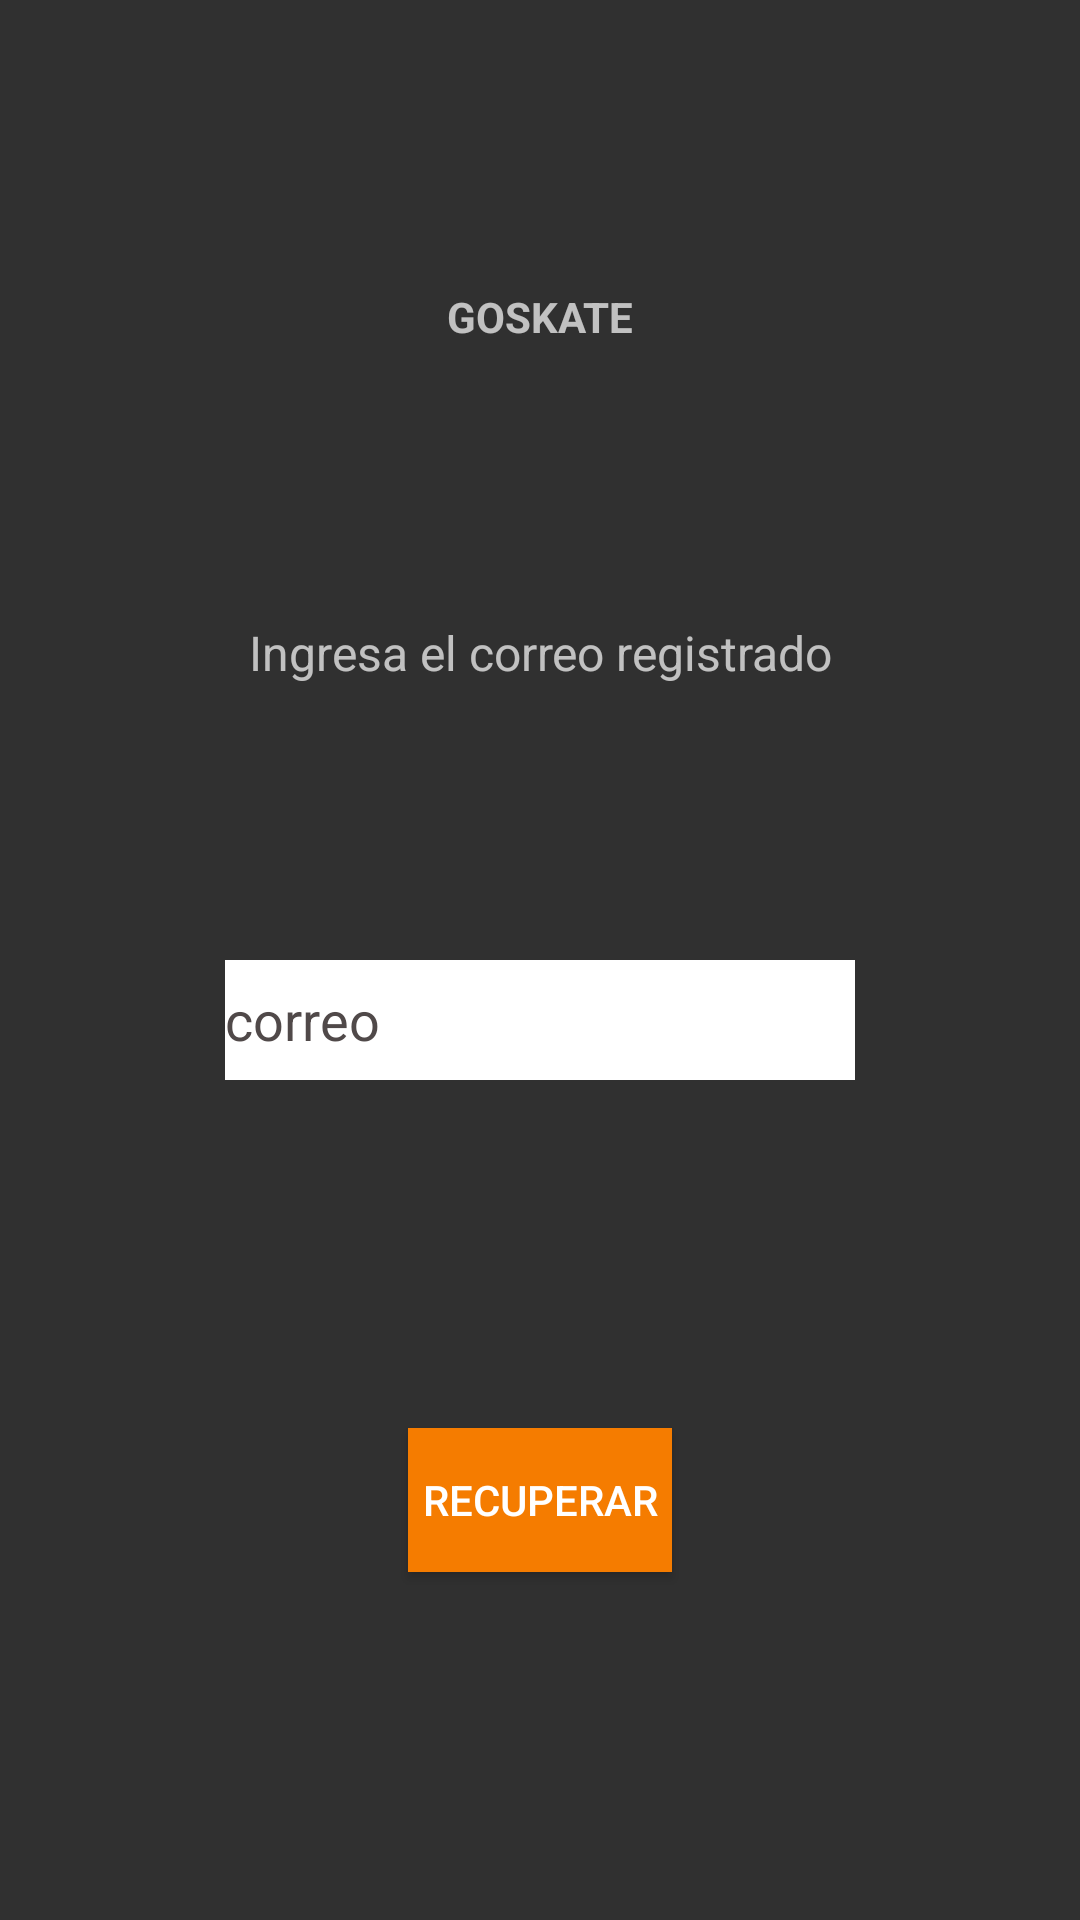

Reconstruct the res/layout file that produces this screen, plus the resources it refers to.
<!-- AndroidManifest.xml: application theme Theme.Design.NoActionBar -->
<!-- res/layout/forgot_password.xml -->
<?xml version="1.0" encoding="utf-8"?>
<androidx.constraintlayout.widget.ConstraintLayout xmlns:android="http://schemas.android.com/apk/res/android"
    xmlns:app="http://schemas.android.com/apk/res-auto"
    xmlns:tools="http://schemas.android.com/tools"
    android:layout_width="match_parent"
    android:layout_height="match_parent"
    android:background="@drawable/fondosiluetas">

    <EditText

        android:id="@+id/emailRecoverEditText"
        android:layout_width="wrap_content"
        android:layout_height="40dp"
        android:background="@color/colorWhite"
        android:ems="10"
        android:hint="correo"
        android:inputType="textEmailAddress"
        android:textColorHint="#504949"
        app:layout_constraintEnd_toEndOf="parent"
        app:layout_constraintStart_toStartOf="parent"
        app:layout_constraintTop_toTopOf="@+id/guideline11" />

    <androidx.constraintlayout.widget.Guideline
        android:id="@+id/guideline11"
        android:layout_width="wrap_content"
        android:layout_height="wrap_content"
        android:orientation="horizontal"
        app:layout_constraintGuide_percent="0.5" />

    <ImageView
        android:id="@+id/imageView5"
        android:layout_width="wrap_content"
        android:layout_height="wrap_content"
        app:layout_constraintEnd_toEndOf="parent"
        app:layout_constraintStart_toStartOf="parent"
        app:layout_constraintTop_toTopOf="@+id/guideline12"
        app:srcCompat="@drawable/logolin" />

    <androidx.constraintlayout.widget.Guideline
        android:id="@+id/guideline12"
        android:layout_width="wrap_content"
        android:layout_height="wrap_content"
        android:orientation="horizontal"
        app:layout_constraintGuide_percent="0.15" />

    <TextView
        android:id="@+id/textView12"
        android:layout_width="wrap_content"
        android:layout_height="wrap_content"
        android:text="Ingresa el correo registrado"
        android:textSize="16sp"
        app:layout_constraintBottom_toTopOf="@+id/emailRecoverEditText"
        app:layout_constraintEnd_toEndOf="@+id/imageView5"
        app:layout_constraintStart_toStartOf="@+id/imageView5"
        app:layout_constraintTop_toBottomOf="@+id/textView13" />

    <TextView
        android:id="@+id/textView13"
        android:layout_width="wrap_content"
        android:layout_height="wrap_content"
        android:text="@string/app_name"
        android:textStyle="bold"
        app:layout_constraintEnd_toEndOf="@+id/imageView5"
        app:layout_constraintStart_toStartOf="@+id/imageView5"
        app:layout_constraintTop_toBottomOf="@+id/imageView5" />

    <Button
        android:id="@+id/recoverButton"
        android:layout_width="wrap_content"
        android:layout_height="wrap_content"
        android:background="@color/colorPrimary"
        android:text="RECUPERAR"
        app:layout_constraintBottom_toBottomOf="parent"
        app:layout_constraintEnd_toEndOf="parent"
        app:layout_constraintStart_toStartOf="parent"
        app:layout_constraintTop_toBottomOf="@+id/emailRecoverEditText" />


</androidx.constraintlayout.widget.ConstraintLayout>
<!-- resources referenced by this layout -->
<resources>
  <color name="colorPrimary">#F57C00</color>
  <color name="colorWhite">#FFFFFF</color>
  <string name="app_name">GOSKATE</string>
  
      // REGISTER
</resources>
